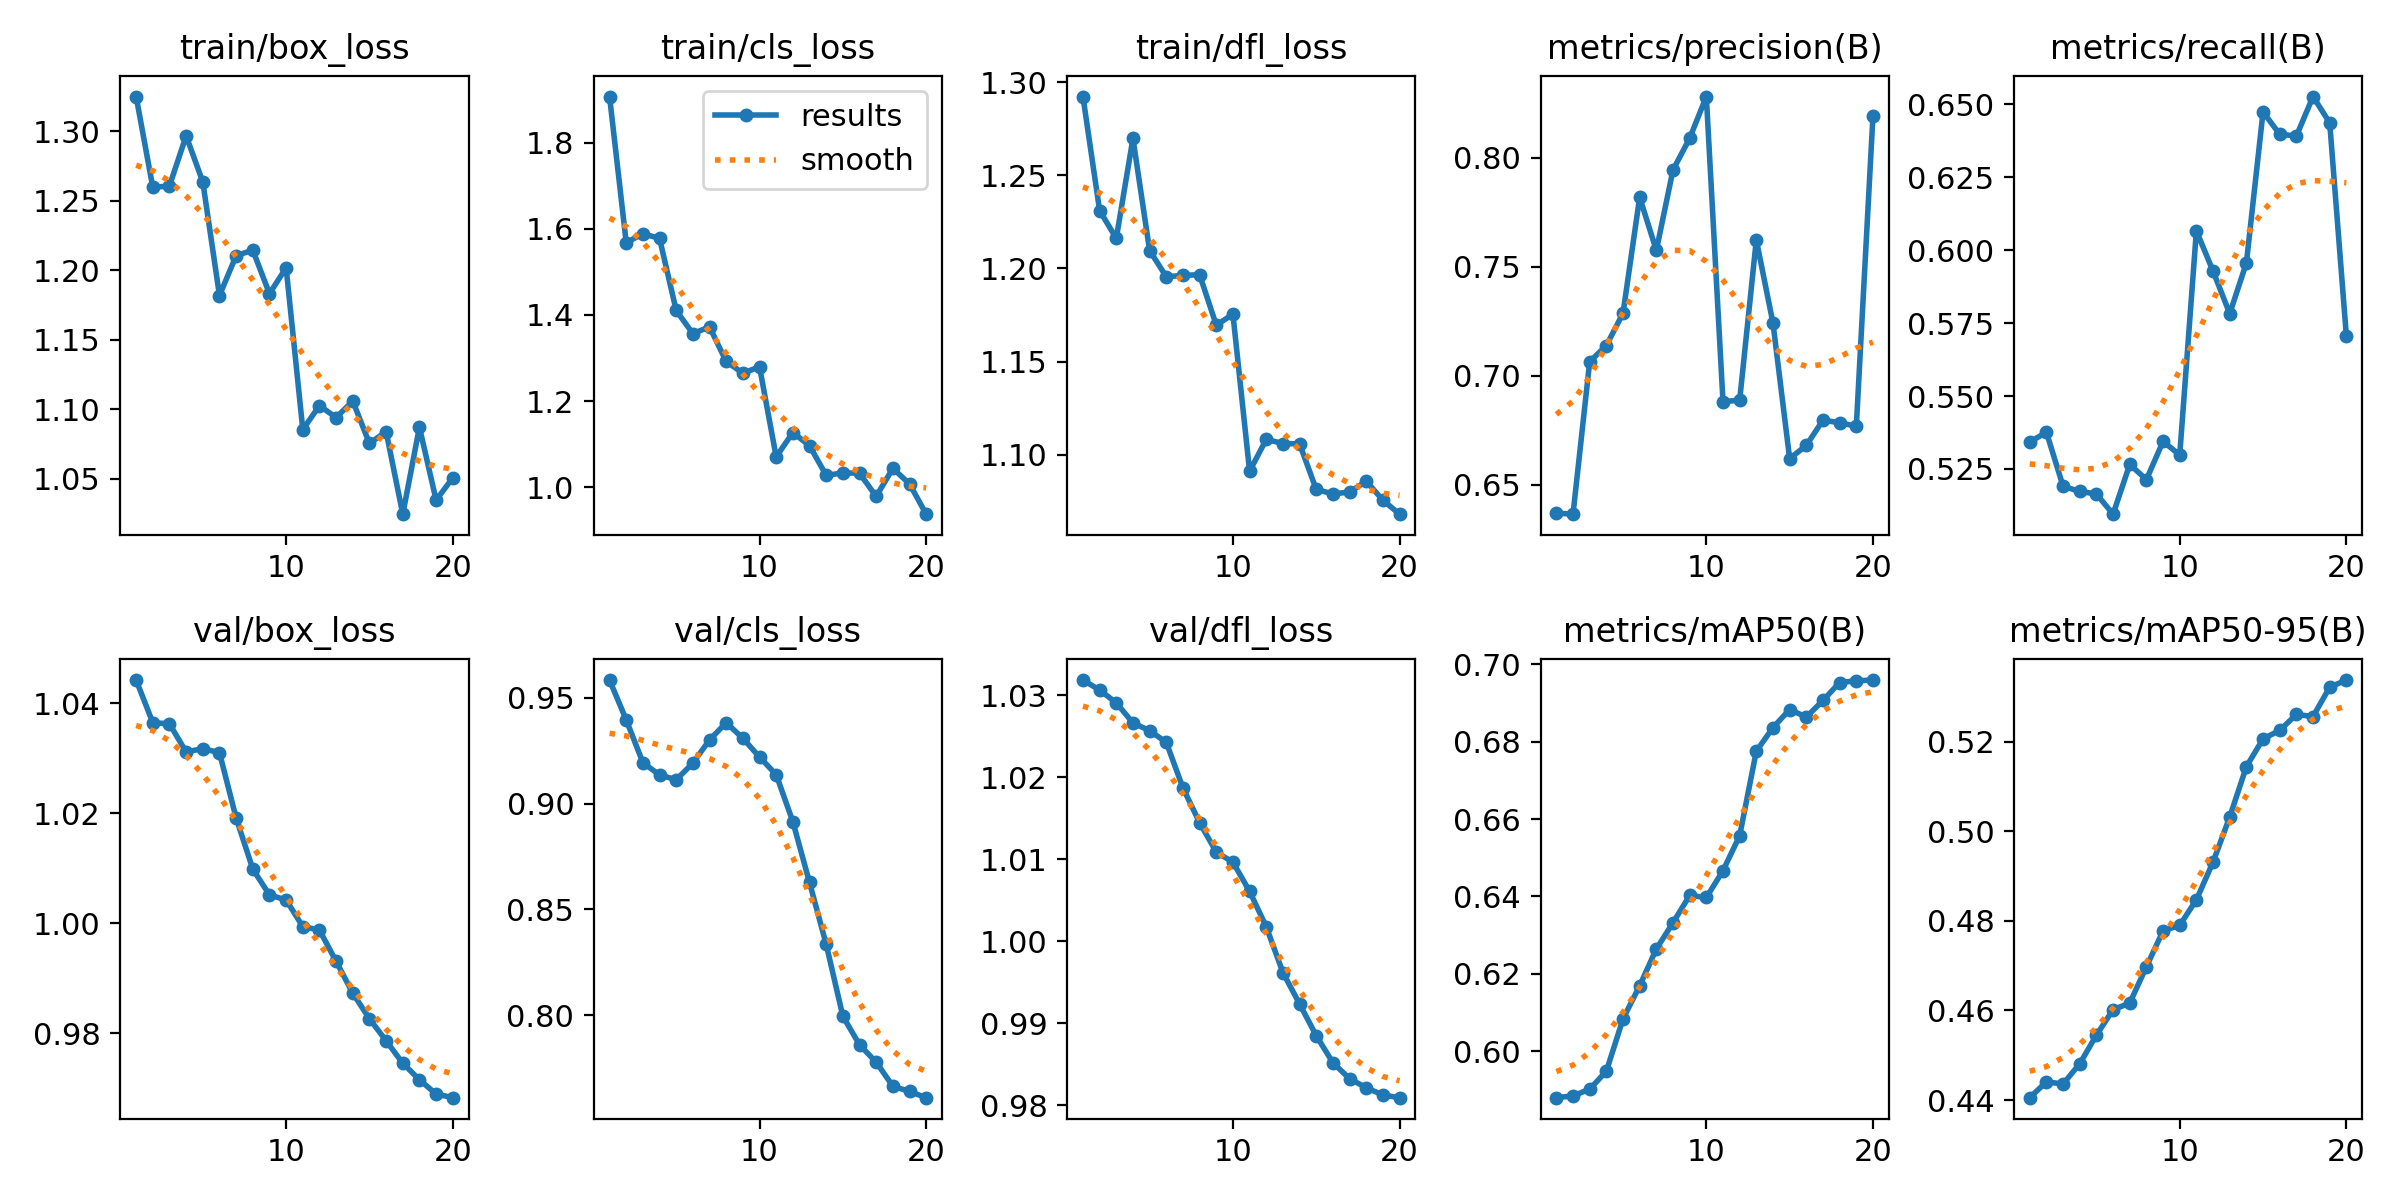

The table this chart was drawn from, first rows:
epoch, time, train/box_loss, train/cls_loss, train/dfl_loss, metrics/precision(B), metrics/recall(B), metrics/mAP50(B), metrics/mAP50-95(B), val/box_loss, val/cls_loss, val/dfl_loss, lr/pg0, lr/pg1, lr/pg2
1, 2.043, 1.325, 1.907, 1.292, 0.637, 0.5342, 0.588, 0.4405, 1.044, 0.9584, 1.032, 7.14e-06, 7.14e-06, 7.14e-06
2, 3.63, 1.26, 1.568, 1.231, 0.6365, 0.5376, 0.5885, 0.4441, 1.036, 0.9396, 1.031, 1.47042e-05, 1.47042e-05, 1.47042e-05
3, 5.211, 1.261, 1.588, 1.216, 0.7064, 0.5191, 0.5903, 0.4436, 1.036, 0.9194, 1.029, 2.14438e-05, 2.14438e-05, 2.14438e-05
4, 6.764, 1.297, 1.578, 1.27, 0.7138, 0.5173, 0.5949, 0.4481, 1.031, 0.9135, 1.027, 2.73587e-05, 2.73587e-05, 2.73587e-05
5, 8.292, 1.264, 1.41, 1.21, 0.7286, 0.5164, 0.6084, 0.4545, 1.032, 0.9113, 1.026, 3.24489e-05, 3.24489e-05, 3.24489e-05
6, 9.943, 1.182, 1.357, 1.196, 0.7819, 0.5095, 0.6169, 0.4602, 1.031, 0.9191, 1.024, 3.67145e-05, 3.67145e-05, 3.67145e-05
7, 11.47, 1.211, 1.372, 1.196, 0.7575, 0.5266, 0.6264, 0.4617, 1.019, 0.9301, 1.019, 4.01554e-05, 4.01554e-05, 4.01554e-05
8, 13.04, 1.214, 1.292, 1.197, 0.7944, 0.5213, 0.6332, 0.4698, 1.01, 0.9382, 1.014, 4.27716e-05, 4.27716e-05, 4.27716e-05
9, 14.6, 1.183, 1.265, 1.17, 0.8089, 0.5344, 0.6403, 0.4778, 1.005, 0.9308, 1.011, 4.45631e-05, 4.45631e-05, 4.45631e-05
10, 16.15, 1.202, 1.28, 1.175, 0.8281, 0.5298, 0.6397, 0.479, 1.004, 0.922, 1.01, 4.553e-05, 4.553e-05, 4.553e-05
11, 22.95, 1.085, 1.07, 1.091, 0.6881, 0.6066, 0.6467, 0.4847, 0.9994, 0.9137, 1.006, 4.56722e-05, 4.56722e-05, 4.56722e-05
12, 24.51, 1.103, 1.127, 1.108, 0.6887, 0.5928, 0.6557, 0.4931, 0.9987, 0.8914, 1.002, 4.49897e-05, 4.49897e-05, 4.49897e-05
13, 26.05, 1.094, 1.096, 1.106, 0.7623, 0.5782, 0.6775, 0.5032, 0.993, 0.8627, 0.9962, 4.34826e-05, 4.34826e-05, 4.34826e-05
14, 27.54, 1.106, 1.028, 1.106, 0.7241, 0.5956, 0.6836, 0.5144, 0.9872, 0.8335, 0.9923, 4.11508e-05, 4.11508e-05, 4.11508e-05
15, 29.05, 1.075, 1.033, 1.081, 0.6619, 0.6473, 0.6883, 0.5206, 0.9826, 0.7995, 0.9885, 3.6533e-05, 3.6533e-05, 3.6533e-05
16, 30.6, 1.084, 1.033, 1.079, 0.668, 0.6397, 0.6863, 0.5225, 0.9786, 0.7859, 0.9852, 3.06425e-05, 3.06425e-05, 3.06425e-05
17, 32.11, 1.025, 0.9786, 1.08, 0.6796, 0.6391, 0.6906, 0.5261, 0.9745, 0.7777, 0.9832, 2.4752e-05, 2.4752e-05, 2.4752e-05
18, 33.65, 1.087, 1.044, 1.086, 0.6784, 0.6526, 0.6953, 0.5256, 0.9715, 0.7664, 0.9821, 1.88615e-05, 1.88615e-05, 1.88615e-05
19, 35.16, 1.035, 1.008, 1.076, 0.6768, 0.6436, 0.6957, 0.5322, 0.9689, 0.7639, 0.9812, 1.2971e-05, 1.2971e-05, 1.2971e-05
20, 36.68, 1.051, 0.9374, 1.068, 0.8193, 0.5705, 0.6959, 0.5338, 0.9682, 0.7609, 0.9809, 7.0805e-06, 7.0805e-06, 7.0805e-06
